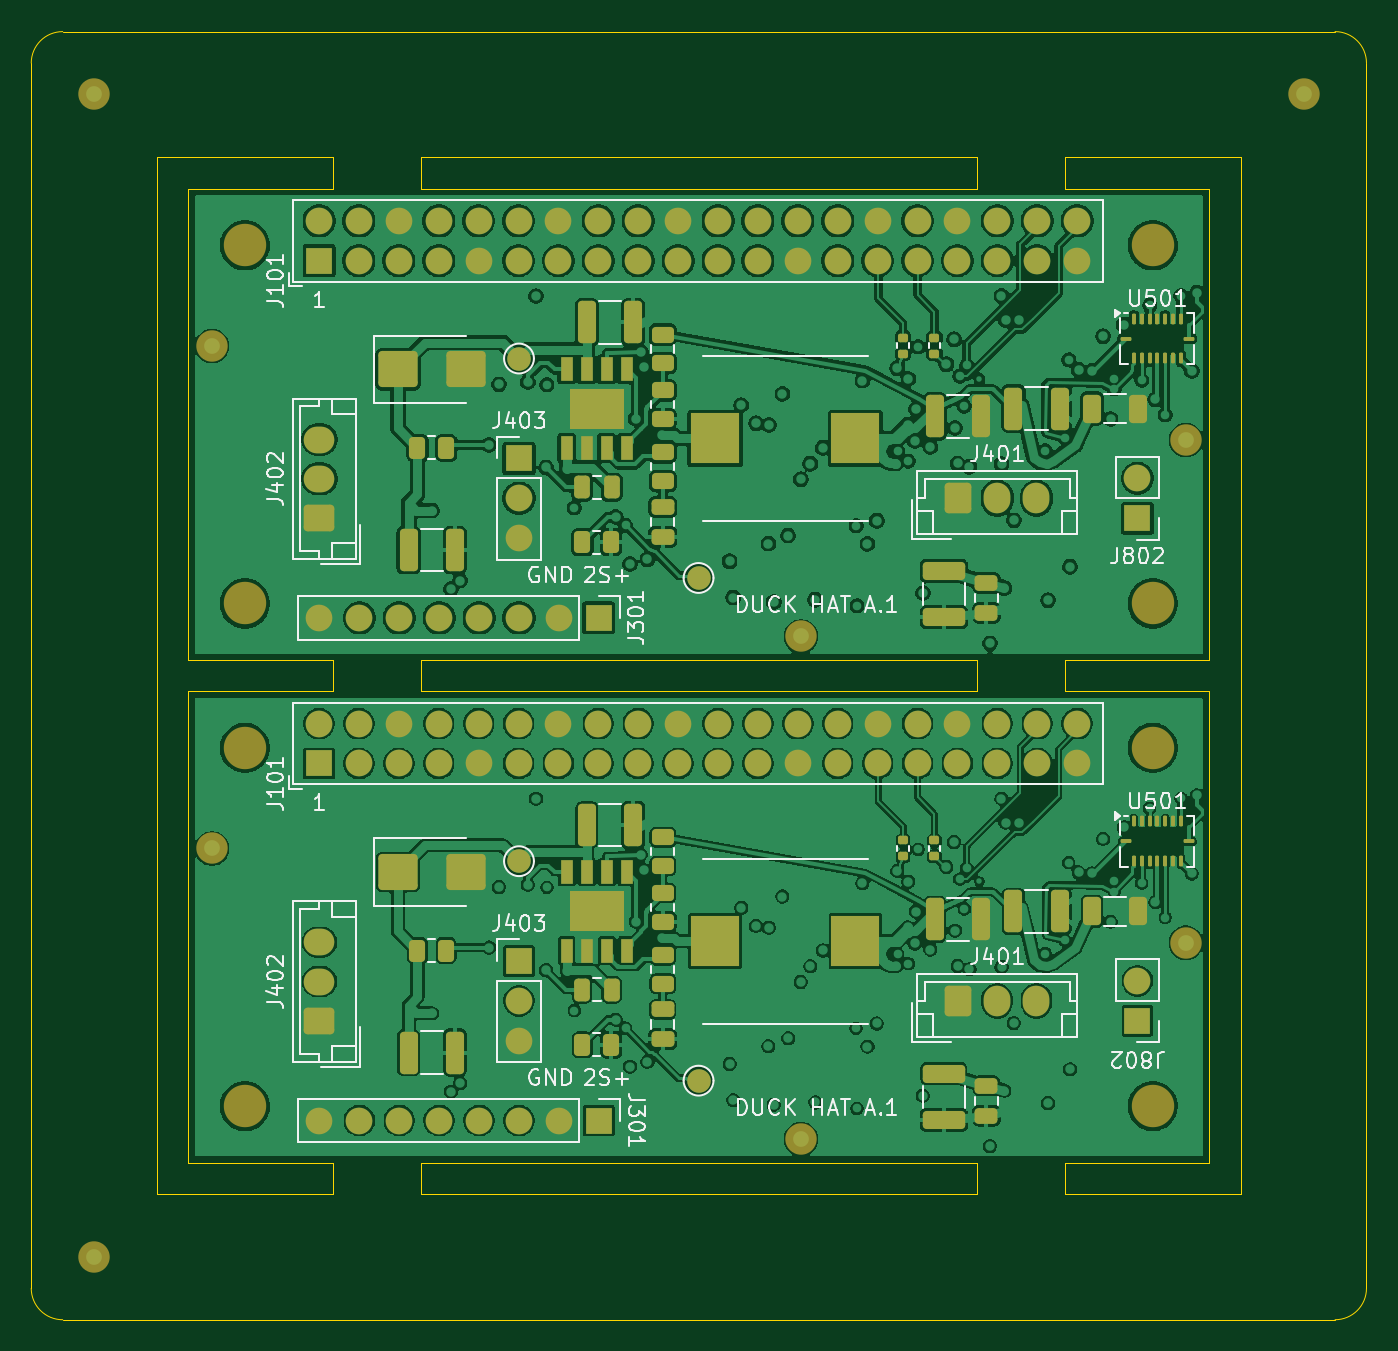
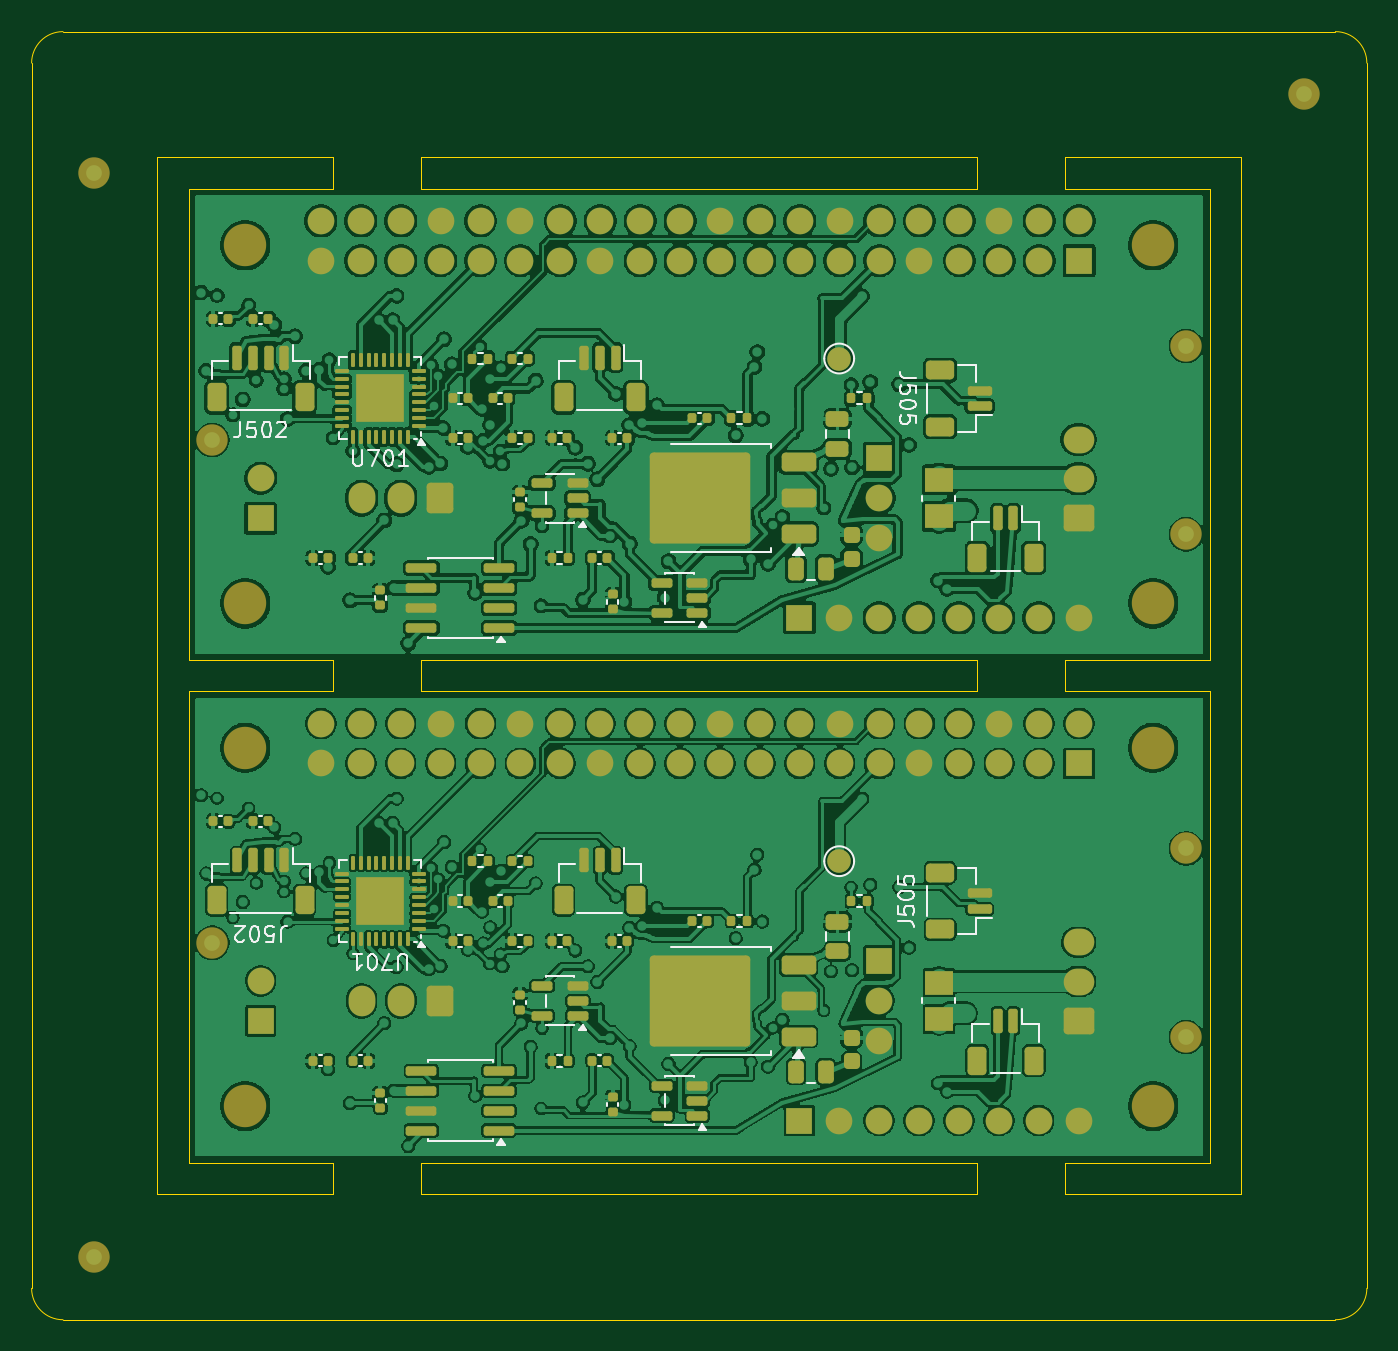
Circuit board: 9 layer files. Board 85.0 x 82.0 mm.
- bottom_copper: hat_a1_smt_2up-B_Cu.gbl (574631 bytes)
- bottom_mask: hat_a1_smt_2up-B_Mask.gbs (13613 bytes)
- paste: hat_a1_smt_2up-B_Paste.gbp (9868 bytes)
- bottom_silk: hat_a1_smt_2up-B_Silkscreen.gbo (28247 bytes)
- outline: hat_a1_smt_2up-Edge_Cuts.gm1 (2888 bytes)
- top_copper: hat_a1_smt_2up-F_Cu.gtl (483679 bytes)
- top_mask: hat_a1_smt_2up-F_Mask.gts (9855 bytes)
- paste: hat_a1_smt_2up-F_Paste.gtp (5660 bytes)
- top_silk: hat_a1_smt_2up-F_Silkscreen.gto (56513 bytes)

=== bottom_copper: hat_a1_smt_2up-B_Cu.gbl (574631 bytes, source omitted) ===
=== bottom_mask: hat_a1_smt_2up-B_Mask.gbs (13613 bytes, source omitted) ===
=== paste: hat_a1_smt_2up-B_Paste.gbp (9868 bytes, source omitted) ===
=== bottom_silk: hat_a1_smt_2up-B_Silkscreen.gbo (28247 bytes, source omitted) ===
=== outline: hat_a1_smt_2up-Edge_Cuts.gm1 ===
G04 #@! TF.GenerationSoftware,KiCad,Pcbnew,10.0.7*
G04 #@! TF.CreationDate,2026-11-02T15:40:43+08:00*
G04 #@! TF.ProjectId,hat_a1_smt_2up,6861745f-6131-45f7-936d-745f3275702e,A.1*
G04 #@! TF.SameCoordinates,Original*
G04 #@! TF.FileFunction,Profile,NP*
%FSLAX46Y46*%
G04 Gerber Fmt 4.6, Leading zero omitted, Abs format (unit mm)*
G04 Created by KiCad (PCBNEW 10.0.7) date 2026-11-02 15:40:43*
%MOMM*%
%LPD*%
G01*
G04 APERTURE LIST*
G04 #@! TA.AperFunction,Profile*
%ADD10C,0.050000*%
G04 #@! TD*
G04 APERTURE END LIST*
D10*
X90000000Y-92000000D02*
G75*
G02*
X92000000Y-90000000I2000000J0D01*
G01*
X90000000Y-170000000D02*
X90000000Y-92000000D01*
X92000000Y-90000000D02*
X173000000Y-90000000D01*
X92000000Y-172000000D02*
G75*
G02*
X90000000Y-170000000I0J2000000D01*
G01*
X98000000Y-98000000D02*
X109200000Y-98000000D01*
X98000000Y-164000000D02*
X98000000Y-98000000D01*
X100000000Y-100000000D02*
X100000000Y-130000000D01*
X100000000Y-130000000D02*
X109200000Y-130000000D01*
X100000000Y-132000000D02*
X100000000Y-162000000D01*
X100000000Y-162000000D02*
X109200000Y-162000000D01*
X109200000Y-98000000D02*
X109200000Y-100000000D01*
X109200000Y-100000000D02*
X100000000Y-100000000D01*
X109200000Y-130000000D02*
X109200000Y-132000000D01*
X109200000Y-132000000D02*
X100000000Y-132000000D01*
X109200000Y-162000000D02*
X109200000Y-164000000D01*
X109200000Y-164000000D02*
X98000000Y-164000000D01*
X114800000Y-98000000D02*
X150200000Y-98000000D01*
X114800000Y-100000000D02*
X114800000Y-98000000D01*
X114800000Y-130000000D02*
X150200000Y-130000000D01*
X114800000Y-132000000D02*
X114800000Y-130000000D01*
X114800000Y-162000000D02*
X150200000Y-162000000D01*
X114800000Y-164000000D02*
X114800000Y-162000000D01*
X150200000Y-98000000D02*
X150200000Y-100000000D01*
X150200000Y-100000000D02*
X114800000Y-100000000D01*
X150200000Y-130000000D02*
X150200000Y-132000000D01*
X150200000Y-132000000D02*
X114800000Y-132000000D01*
X150200000Y-162000000D02*
X150200000Y-164000000D01*
X150200000Y-164000000D02*
X114800000Y-164000000D01*
X155800000Y-98000000D02*
X167000000Y-98000000D01*
X155800000Y-100000000D02*
X155800000Y-98000000D01*
X155800000Y-130000000D02*
X165000000Y-130000000D01*
X155800000Y-132000000D02*
X155800000Y-130000000D01*
X155800000Y-162000000D02*
X165000000Y-162000000D01*
X155800000Y-164000000D02*
X155800000Y-162000000D01*
X165000000Y-100000000D02*
X155800000Y-100000000D01*
X165000000Y-130000000D02*
X165000000Y-100000000D01*
X165000000Y-132000000D02*
X155800000Y-132000000D01*
X165000000Y-162000000D02*
X165000000Y-132000000D01*
X167000000Y-98000000D02*
X167000000Y-164000000D01*
X167000000Y-164000000D02*
X155800000Y-164000000D01*
X173000000Y-90000000D02*
G75*
G02*
X175000000Y-92000000I0J-2000000D01*
G01*
X173000000Y-172000000D02*
X92000000Y-172000000D01*
X175000000Y-92000000D02*
X175000000Y-170000000D01*
X175000000Y-170000000D02*
G75*
G02*
X173000000Y-172000000I-2000000J0D01*
G01*
M02*

=== top_copper: hat_a1_smt_2up-F_Cu.gtl (483679 bytes, source omitted) ===
=== top_mask: hat_a1_smt_2up-F_Mask.gts (9855 bytes, source omitted) ===
=== paste: hat_a1_smt_2up-F_Paste.gtp ===
G04 #@! TF.GenerationSoftware,KiCad,Pcbnew,10.0.7*
G04 #@! TF.CreationDate,2026-11-02T15:40:43+08:00*
G04 #@! TF.ProjectId,hat_a1_smt_2up,6861745f-6131-45f7-936d-745f3275702e,A.1*
G04 #@! TF.SameCoordinates,Original*
G04 #@! TF.FileFunction,Paste,Top*
G04 #@! TF.FilePolarity,Positive*
%FSLAX46Y46*%
G04 Gerber Fmt 4.6, Leading zero omitted, Abs format (unit mm)*
G04 Created by KiCad (PCBNEW 10.0.7) date 2026-11-02 15:40:43*
%MOMM*%
%LPD*%
G01*
G04 APERTURE LIST*
G04 Aperture macros list*
%AMRoundRect*
0 Rectangle with rounded corners*
0 $1 Rounding radius*
0 $2 $3 $4 $5 $6 $7 $8 $9 X,Y pos of 4 corners*
0 Add a 4 corners polygon primitive as box body*
4,1,4,$2,$3,$4,$5,$6,$7,$8,$9,$2,$3,0*
0 Add four circle primitives for the rounded corners*
1,1,$1+$1,$2,$3*
1,1,$1+$1,$4,$5*
1,1,$1+$1,$6,$7*
1,1,$1+$1,$8,$9*
0 Add four rect primitives between the rounded corners*
20,1,$1+$1,$2,$3,$4,$5,0*
20,1,$1+$1,$4,$5,$6,$7,0*
20,1,$1+$1,$6,$7,$8,$9,0*
20,1,$1+$1,$8,$9,$2,$3,0*%
G04 Aperture macros list end*
%ADD10RoundRect,0.250000X-0.475000X0.250000X-0.475000X-0.250000X0.475000X-0.250000X0.475000X0.250000X0*%
%ADD11RoundRect,0.135000X0.185000X-0.135000X0.185000X0.135000X-0.185000X0.135000X-0.185000X-0.135000X0*%
%ADD12RoundRect,0.250000X-1.000000X-0.900000X1.000000X-0.900000X1.000000X0.900000X-1.000000X0.900000X0*%
%ADD13RoundRect,0.250000X-0.325000X-0.650000X0.325000X-0.650000X0.325000X0.650000X-0.325000X0.650000X0*%
%ADD14RoundRect,0.250000X-0.325000X-1.100000X0.325000X-1.100000X0.325000X1.100000X-0.325000X1.100000X0*%
%ADD15RoundRect,0.062500X-0.062500X-0.275000X0.062500X-0.275000X0.062500X0.275000X-0.062500X0.275000X0*%
%ADD16RoundRect,0.062500X-0.275000X-0.062500X0.275000X-0.062500X0.275000X0.062500X-0.275000X0.062500X0*%
%ADD17RoundRect,0.250000X-0.450000X0.262500X-0.450000X-0.262500X0.450000X-0.262500X0.450000X0.262500X0*%
%ADD18R,0.802000X1.505000*%
%ADD19R,3.502000X2.613000*%
%ADD20RoundRect,0.250000X-0.262500X-0.450000X0.262500X-0.450000X0.262500X0.450000X-0.262500X0.450000X0*%
%ADD21RoundRect,0.250000X-1.100000X0.325000X-1.100000X-0.325000X1.100000X-0.325000X1.100000X0.325000X0*%
%ADD22R,3.124000X3.251000*%
%ADD23RoundRect,0.250000X-0.250000X-0.475000X0.250000X-0.475000X0.250000X0.475000X-0.250000X0.475000X0*%
G04 APERTURE END LIST*
D10*
X150800000Y-157100000D03*
X150800000Y-159000000D03*
D11*
X145500000Y-110510000D03*
X145500000Y-109490000D03*
D12*
X113350000Y-143500000D03*
X117650000Y-143500000D03*
D13*
X157525000Y-114000000D03*
X160475000Y-114000000D03*
D12*
X113350000Y-111500000D03*
X117650000Y-111500000D03*
D14*
X147525000Y-146500000D03*
X150475000Y-146500000D03*
X125365000Y-108500000D03*
X128315000Y-108500000D03*
D11*
X147500000Y-110510000D03*
X147500000Y-109490000D03*
D14*
X147525000Y-114500000D03*
X150475000Y-114500000D03*
D15*
X160190000Y-108277500D03*
X160690000Y-108277500D03*
X161190000Y-108277500D03*
X161690000Y-108277500D03*
X162190000Y-108277500D03*
X162690000Y-108277500D03*
X163190000Y-108277500D03*
D16*
X163702500Y-109540000D03*
D15*
X163190000Y-110802500D03*
X162690000Y-110802500D03*
X162190000Y-110802500D03*
X161690000Y-110802500D03*
X161190000Y-110802500D03*
X160690000Y-110802500D03*
X160190000Y-110802500D03*
D16*
X159677500Y-109540000D03*
D10*
X130199999Y-152250000D03*
X130199999Y-154150000D03*
X130199999Y-120250000D03*
X130199999Y-122150000D03*
D14*
X152525000Y-114000000D03*
X155475000Y-114000000D03*
D17*
X130199999Y-116787500D03*
X130199999Y-118612500D03*
D18*
X124095000Y-143502500D03*
X125365000Y-143502500D03*
X126635000Y-143502500D03*
X127905000Y-143502500D03*
X127905000Y-148497500D03*
X126635000Y-148497500D03*
X125365000Y-148497500D03*
X124095000Y-148497500D03*
D19*
X126000000Y-146000000D03*
D20*
X125087500Y-122500000D03*
X126912500Y-122500000D03*
D21*
X148100000Y-156325000D03*
X148100000Y-159275000D03*
D14*
X114025000Y-123000000D03*
X116975000Y-123000000D03*
D20*
X114587500Y-116500000D03*
X116412500Y-116500000D03*
D11*
X145500000Y-142510000D03*
X145500000Y-141490000D03*
D21*
X148100000Y-124325000D03*
X148100000Y-127275000D03*
D20*
X114587500Y-148500000D03*
X116412500Y-148500000D03*
D14*
X114025000Y-155000000D03*
X116975000Y-155000000D03*
D15*
X160190000Y-140277500D03*
X160690000Y-140277500D03*
X161190000Y-140277500D03*
X161690000Y-140277500D03*
X162190000Y-140277500D03*
X162690000Y-140277500D03*
X163190000Y-140277500D03*
D16*
X163702500Y-141540000D03*
D15*
X163190000Y-142802500D03*
X162690000Y-142802500D03*
X162190000Y-142802500D03*
X161690000Y-142802500D03*
X161190000Y-142802500D03*
X160690000Y-142802500D03*
X160190000Y-142802500D03*
D16*
X159677500Y-141540000D03*
D20*
X125087500Y-154500000D03*
X126912500Y-154500000D03*
D18*
X124095000Y-111502500D03*
X125365000Y-111502500D03*
X126635000Y-111502500D03*
X127905000Y-111502500D03*
X127905000Y-116497500D03*
X126635000Y-116497500D03*
X125365000Y-116497500D03*
X124095000Y-116497500D03*
D19*
X126000000Y-114000000D03*
D17*
X130199999Y-112837500D03*
X130199999Y-114662500D03*
X130199999Y-109287500D03*
X130199999Y-111112500D03*
D22*
X133529500Y-147900000D03*
X142470500Y-147900000D03*
D11*
X147500000Y-142510000D03*
X147500000Y-141490000D03*
D10*
X150800000Y-125100000D03*
X150800000Y-127000000D03*
D13*
X157525000Y-146000000D03*
X160475000Y-146000000D03*
D14*
X125365000Y-140500000D03*
X128315000Y-140500000D03*
D23*
X125050000Y-151000000D03*
X126950000Y-151000000D03*
X125050000Y-119000000D03*
X126950000Y-119000000D03*
D22*
X133529500Y-115900000D03*
X142470500Y-115900000D03*
D17*
X130199999Y-141287500D03*
X130199999Y-143112500D03*
X130199999Y-144837500D03*
X130199999Y-146662500D03*
X130199999Y-148787500D03*
X130199999Y-150612500D03*
D14*
X152525000Y-146000000D03*
X155475000Y-146000000D03*
M02*

=== top_silk: hat_a1_smt_2up-F_Silkscreen.gto (56513 bytes, source omitted) ===
